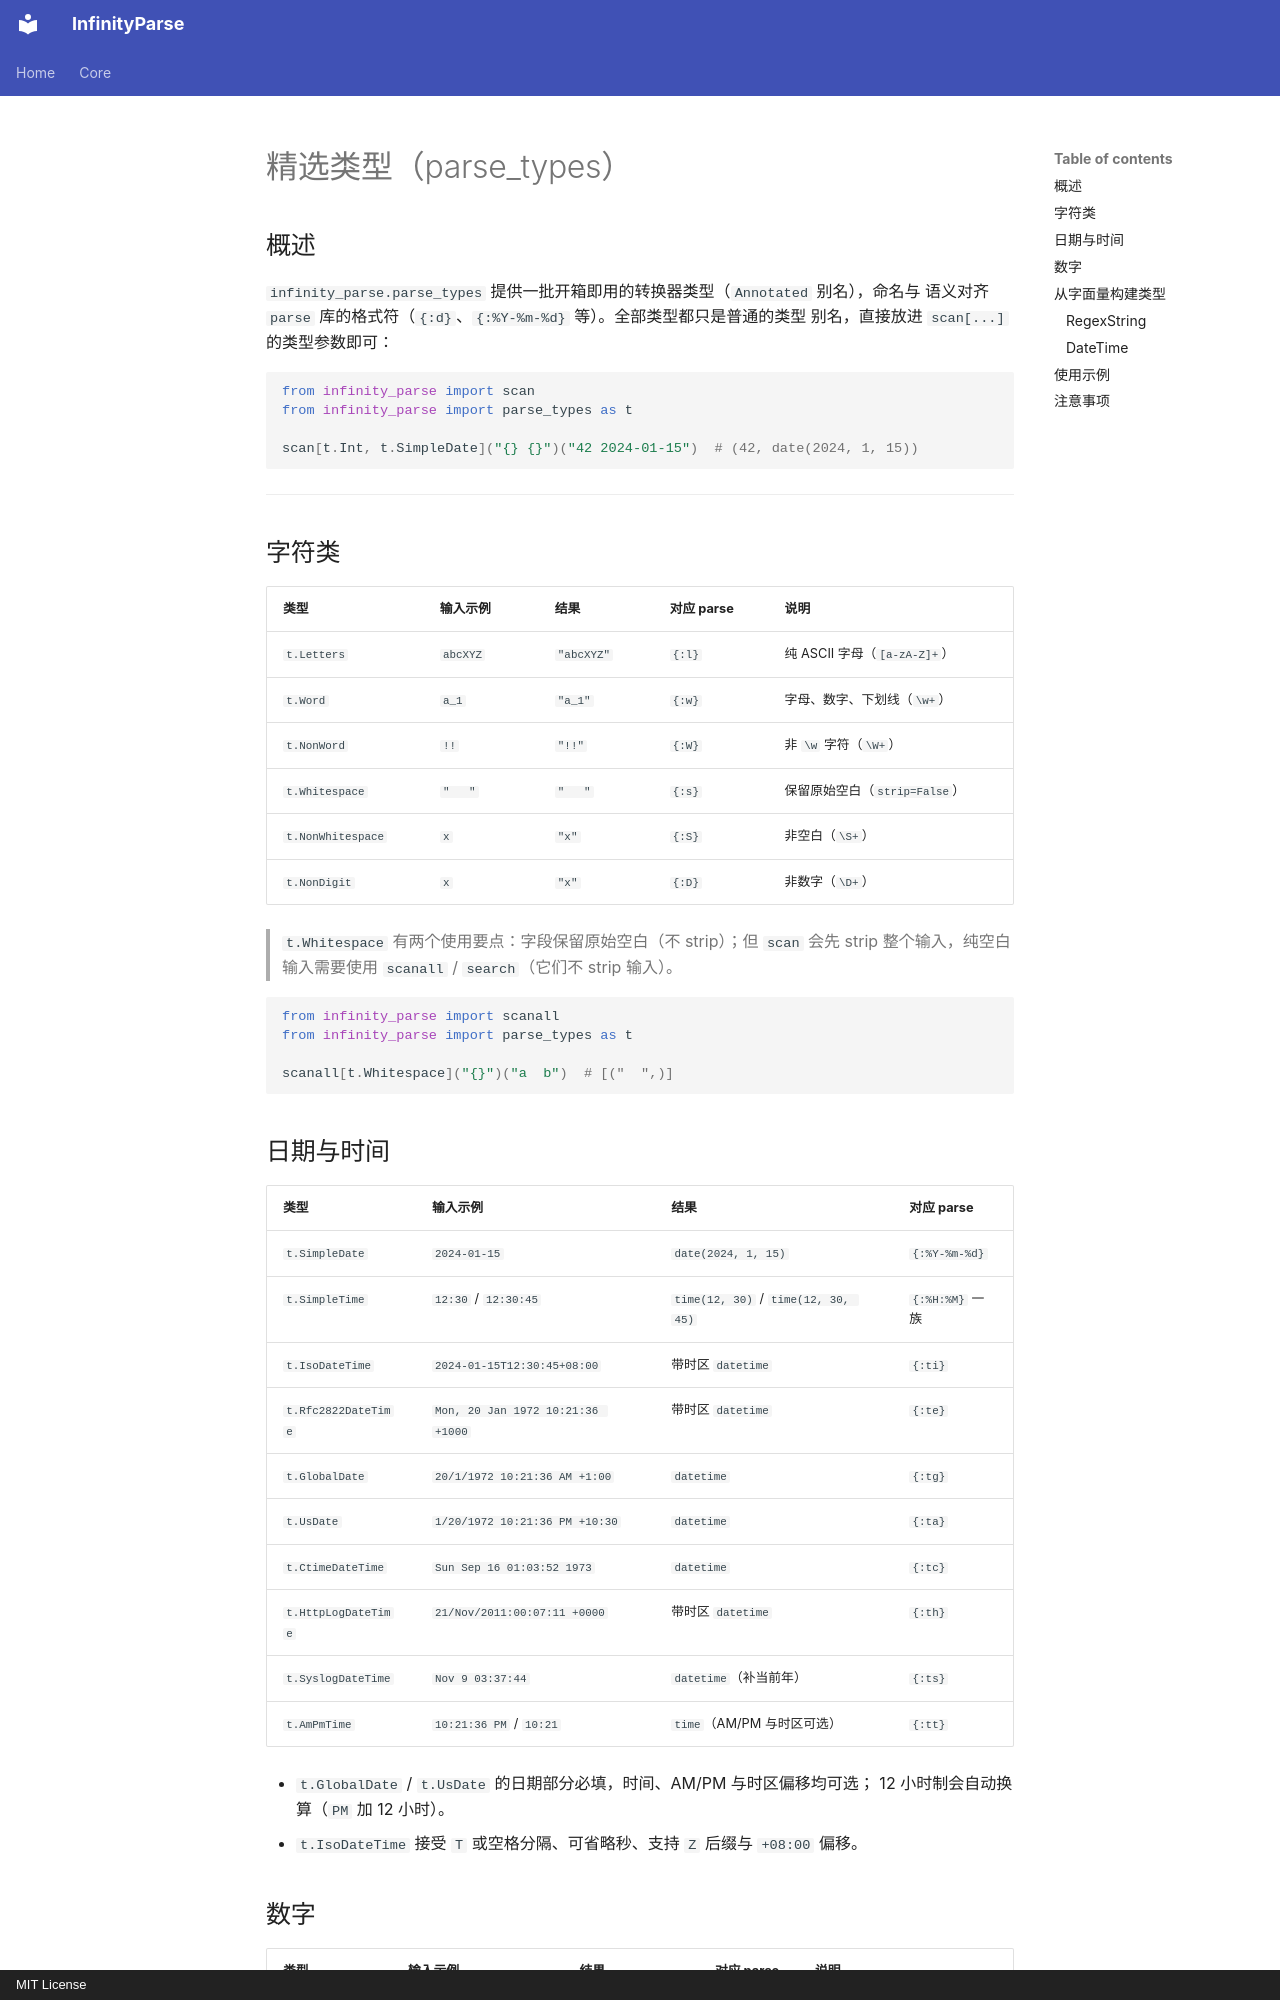

repository: yinbailiang/infinity_parse · page: zh-CN/parse_types/index.html · generator: mkdocs · copyright: MIT License

# 精选类型（parse_types）

## 概述

`infinity_parse.parse_types` 提供一批开箱即用的转换器类型（`Annotated` 别名），命名与
语义对齐 `parse` 库的格式符（`{:d}`、`{:%Y-%m-%d}` 等）。全部类型都只是普通的类型
别名，直接放进 `scan[...]` 的类型参数即可：

```python
from infinity_parse import scan
from infinity_parse import parse_types as t

scan[t.Int, t.SimpleDate]("{} {}")("42 2024-01-15")  # (42, date(2024, 1, 15))
```

---

## 字符类

| 类型 | 输入示例 | 结果 | 对应 parse | 说明 |
| - | - | - | - | - |
| `t.Letters` | `abcXYZ` | `"abcXYZ"` | `{:l}` | 纯 ASCII 字母（`[a-zA-Z]+`） |
| `t.Word` | `a_1` | `"a_1"` | `{:w}` | 字母、数字、下划线（`\w+`） |
| `t.NonWord` | `!!` | `"!!"` | `{:W}` | 非 `\w` 字符（`\W+`） |
| `t.Whitespace` | `"   "` | `"   "` | `{:s}` | 保留原始空白（`strip=False`） |
| `t.NonWhitespace` | `x` | `"x"` | `{:S}` | 非空白（`\S+`） |
| `t.NonDigit` | `x` | `"x"` | `{:D}` | 非数字（`\D+`） |

> `t.Whitespace` 有两个使用要点：字段保留原始空白（不 strip）；但 `scan` 会先 strip
> 整个输入，纯空白输入需要使用 `scanall` / `search`（它们不 strip 输入）。

```python
from infinity_parse import scanall
from infinity_parse import parse_types as t

scanall[t.Whitespace]("{}")("a  b")  # [("  ",)]
```

## 日期与时间

| 类型 | 输入示例 | 结果 | 对应 parse |
| - | - | - | - |
| `t.SimpleDate` | `2024-01-15` | `date(2024, 1, 15)` | `{:%Y-%m-%d}` |
| `t.SimpleTime` | `12:30` / `12:30:45` | `time(12, 30)` / `time(12, 30, 45)` | `{:%H:%M}` 一族 |
| `t.IsoDateTime` | `2024-01-15T12:30:45+08:00` | 带时区 `datetime` | `{:ti}` |
| `t.Rfc2822DateTime` | `Mon, 20 Jan 1972 10:21:36 +1000` | 带时区 `datetime` | `{:te}` |
| `t.GlobalDate` | `20/1/1972 10:21:36 AM +1:00` | `datetime` | `{:tg}` |
| `t.UsDate` | `1/20/1972 10:21:36 PM +10:30` | `datetime` | `{:ta}` |
| `t.CtimeDateTime` | `Sun Sep 16 01:03:52 1973` | `datetime` | `{:tc}` |
| `t.HttpLogDateTime` | `21/Nov/2011:00:07:11 +0000` | 带时区 `datetime` | `{:th}` |
| `t.SyslogDateTime` | `Nov 9 03:37:44` | `datetime`（补当前年） | `{:ts}` |
| `t.AmPmTime` | `10:21:36 PM` / `10:21` | `time`（AM/PM 与时区可选） | `{:tt}` |

- `t.GlobalDate` / `t.UsDate` 的日期部分必填，时间、AM/PM 与时区偏移均可选；
  12 小时制会自动换算（`PM` 加 12 小时）。
- `t.IsoDateTime` 接受 `T` 或空格分隔、可省略秒、支持 `Z` 后缀与 `+08:00` 偏移。
